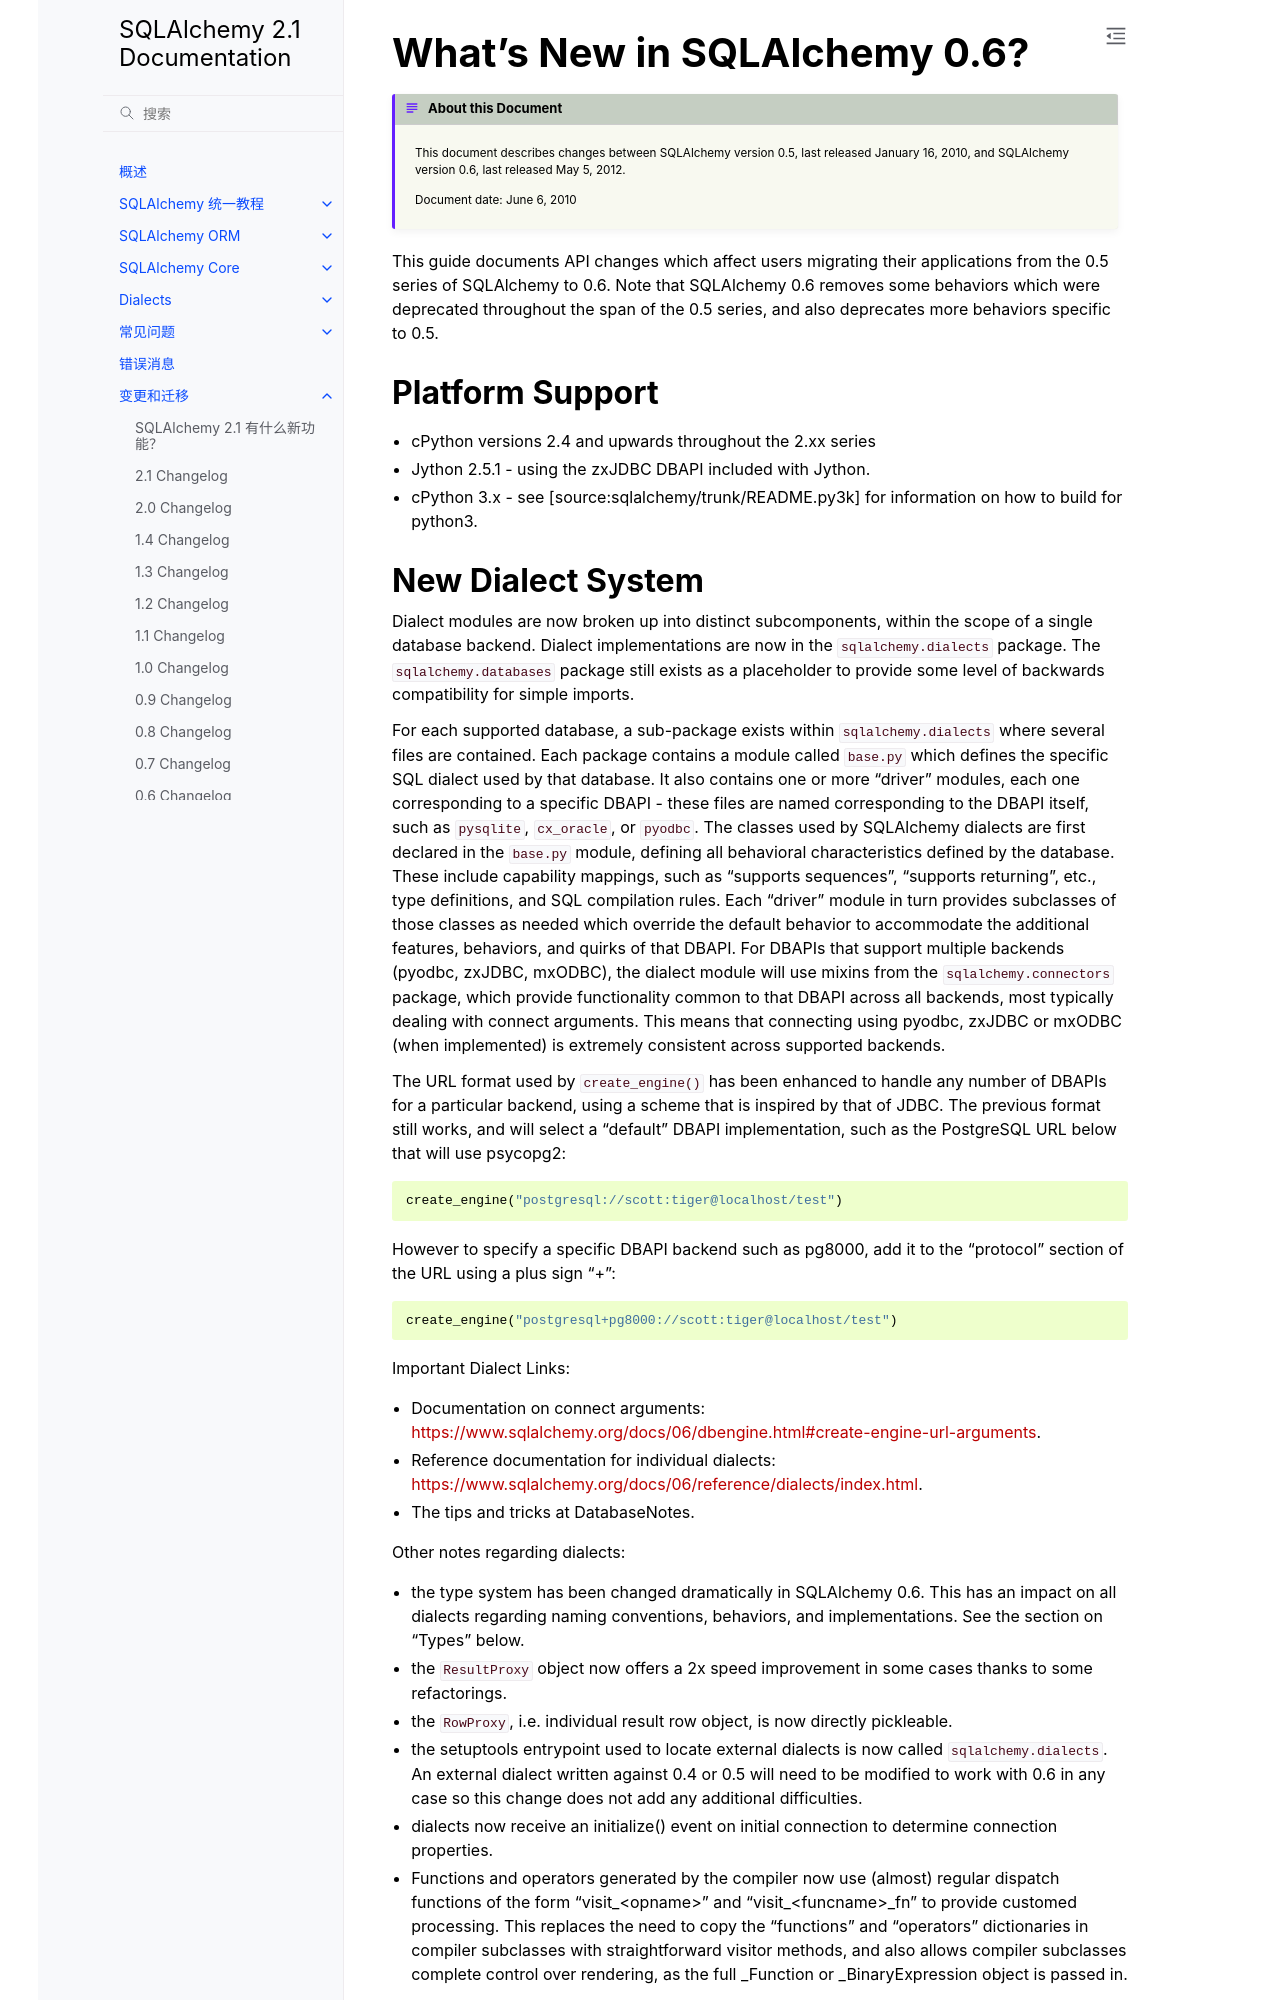

repository: hellowac/sqlalchemy-zh-cn · page: changelog/migration_06.html · generator: sphinx

=============================
What's New in SQLAlchemy 0.6?
=============================

.. admonition:: About this Document

    This document describes changes between SQLAlchemy version 0.5,
    last released January 16, 2010, and SQLAlchemy version 0.6,
    last released May 5, 2012.

    Document date:  June 6, 2010

This guide documents API changes which affect users
migrating their applications from the 0.5 series of
SQLAlchemy to 0.6.  Note that SQLAlchemy 0.6 removes some
behaviors which were deprecated throughout the span of the
0.5 series, and also deprecates more behaviors specific to
0.5.

Platform Support
================

* cPython versions 2.4 and upwards throughout the 2.xx
  series

* Jython 2.5.1 - using the zxJDBC DBAPI included with
  Jython.

* cPython 3.x - see [source:sqlalchemy/trunk/README.py3k]
  for information on how to build for python3.

New Dialect System
==================

Dialect modules are now broken up into distinct
subcomponents, within the scope of a single database
backend.   Dialect implementations are now in the
``sqlalchemy.dialects`` package.  The
``sqlalchemy.databases`` package still exists as a
placeholder to provide some level of backwards compatibility
for simple imports.

For each supported database, a sub-package exists within
``sqlalchemy.dialects`` where several files are contained.
Each package contains a module called ``base.py`` which
defines the specific SQL dialect used by that database.   It
also contains one or more "driver" modules, each one
corresponding to a specific DBAPI - these files are named
corresponding to the DBAPI itself, such as ``pysqlite``,
``cx_oracle``, or ``pyodbc``.  The classes used by
SQLAlchemy dialects are first declared in the ``base.py``
module, defining all behavioral characteristics defined by
the database.  These include capability mappings, such as
"supports sequences", "supports returning", etc., type
definitions, and SQL compilation rules.  Each "driver"
module in turn provides subclasses of those classes as
needed which override the default behavior to accommodate
the additional features, behaviors, and quirks of that
DBAPI.    For DBAPIs that support multiple backends (pyodbc,
zxJDBC, mxODBC), the dialect module will use mixins from the
``sqlalchemy.connectors`` package, which provide
functionality common to that DBAPI across all backends, most
typically dealing with connect arguments.   This means that
connecting using pyodbc, zxJDBC or mxODBC (when implemented)
is extremely consistent across supported backends.

The URL format used by ``create_engine()`` has been enhanced
to handle any number of DBAPIs for a particular backend,
using a scheme that is inspired by that of JDBC.   The
previous format still works, and will select a "default"
DBAPI implementation, such as the PostgreSQL URL below that
will use psycopg2:

::

    create_engine("postgresql://scott:tiger@localhost/test")

However to specify a specific DBAPI backend such as pg8000,
add it to the "protocol" section of the URL using a plus
sign "+":

::

    create_engine("postgresql+pg8000://scott:tiger@localhost/test")

Important Dialect Links:

* Documentation on connect arguments:
  https://www.sqlalchemy.org/docs/06/dbengine.html#create-engine-url-arguments.

* Reference documentation for individual dialects:
  https://www.sqlalchemy.org/docs/06/reference/dialects/index.html.

* The tips and tricks at DatabaseNotes.


Other notes regarding dialects:

* the type system has been changed dramatically in
  SQLAlchemy 0.6.  This has an impact on all dialects
  regarding naming conventions, behaviors, and
  implementations.  See the section on "Types" below.

* the ``ResultProxy`` object now offers a 2x speed
  improvement in some cases thanks to some refactorings.

* the ``RowProxy``, i.e. individual result row object, is
  now directly pickleable.

* the setuptools entrypoint used to locate external dialects
  is now called ``sqlalchemy.dialects``.  An external
  dialect written against 0.4 or 0.5 will need to be
  modified to work with 0.6 in any case so this change does
  not add any additional difficulties.

* dialects now receive an initialize() event on initial
  connection to determine connection properties.

* Functions and operators generated by the compiler now use
  (almost) regular dispatch functions of the form
  "visit_<opname>" and "visit_<funcname>_fn" to provide
  customed processing. This replaces the need to copy the
  "functions" and "operators" dictionaries in compiler
  subclasses with straightforward visitor methods, and also
  allows compiler subclasses complete control over
  rendering, as the full _Function or _BinaryExpression
  object is passed in.
